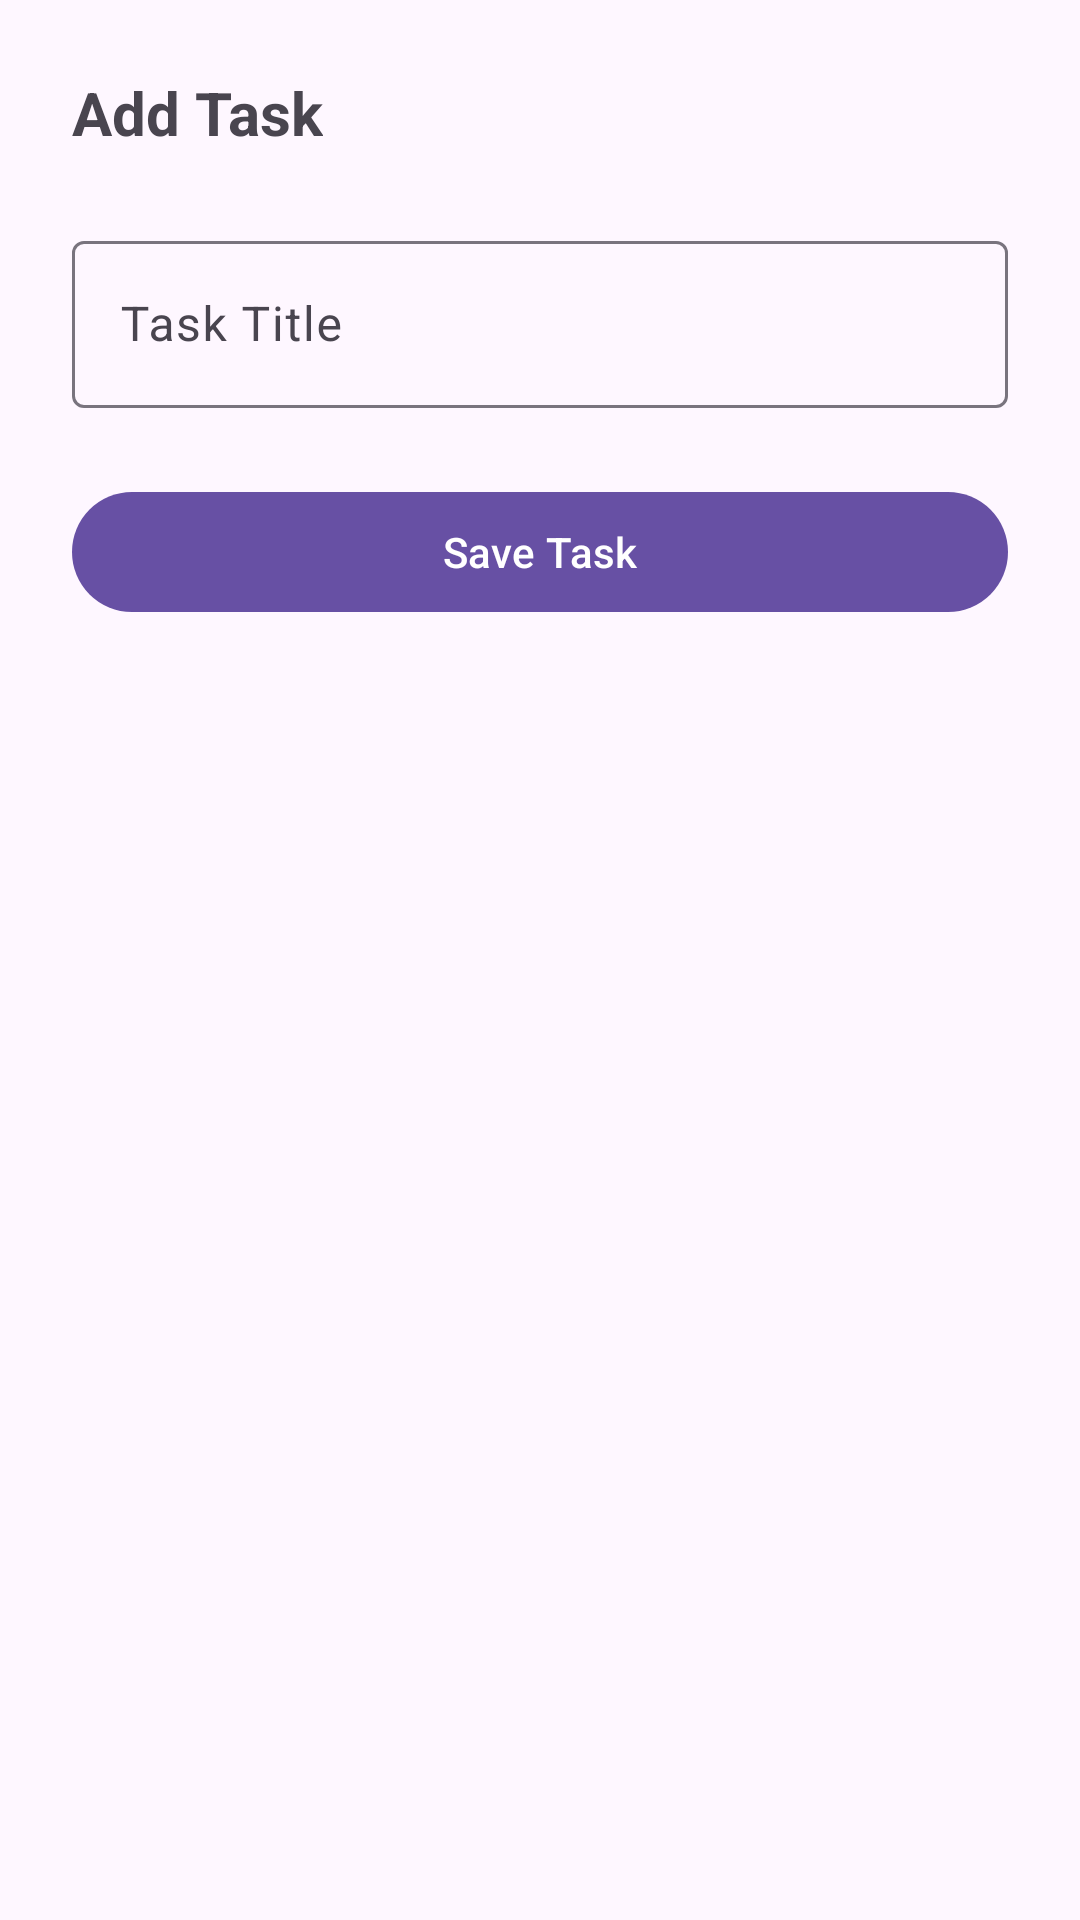

Write the Android layout XML for this screen, with the resource values it uses.
<!-- AndroidManifest.xml: application theme Theme.SimpleTaskManager -->
<!-- res/layout/activity_add_edit_task.xml -->
<?xml version="1.0" encoding="utf-8"?>
<androidx.constraintlayout.widget.ConstraintLayout
    xmlns:android="http://schemas.android.com/apk/res/android"
    xmlns:app="http://schemas.android.com/apk/res-auto"
    android:layout_width="match_parent"
    android:layout_height="match_parent"
    android:padding="24dp">

    <TextView
        android:id="@+id/tvHeader"
        android:layout_width="wrap_content"
        android:layout_height="wrap_content"
        android:text="Add Task"
        android:textSize="20sp"
        android:textStyle="bold"
        app:layout_constraintTop_toTopOf="parent"
        app:layout_constraintStart_toStartOf="parent"/>

    <com.google.android.material.textfield.TextInputLayout
        android:id="@+id/textInputLayout"
        android:layout_width="0dp"
        android:layout_height="wrap_content"
        android:layout_marginTop="24dp"
        app:layout_constraintTop_toBottomOf="@id/tvHeader"
        app:layout_constraintStart_toStartOf="parent"
        app:layout_constraintEnd_toEndOf="parent">

        <com.google.android.material.textfield.TextInputEditText
            android:id="@+id/etTaskTitle"
            android:layout_width="match_parent"
            android:layout_height="wrap_content"
            android:hint="Task Title"/>

    </com.google.android.material.textfield.TextInputLayout>

    <com.google.android.material.button.MaterialButton
        android:id="@+id/btnSave"
        android:layout_width="0dp"
        android:layout_height="wrap_content"
        android:text="Save Task"
        android:layout_marginTop="24dp"
        app:layout_constraintTop_toBottomOf="@id/textInputLayout"
        app:layout_constraintStart_toStartOf="parent"
        app:layout_constraintEnd_toEndOf="parent"/>

</androidx.constraintlayout.widget.ConstraintLayout>
<!-- resources referenced by this layout -->
<resources>
  <style name="Theme.SimpleTaskManager" parent="Base.Theme.SimpleTaskManager" />
  <style name="Base.Theme.SimpleTaskManager" parent="Theme.Material3.DayNight.NoActionBar">
          
          
      </style>
</resources>
